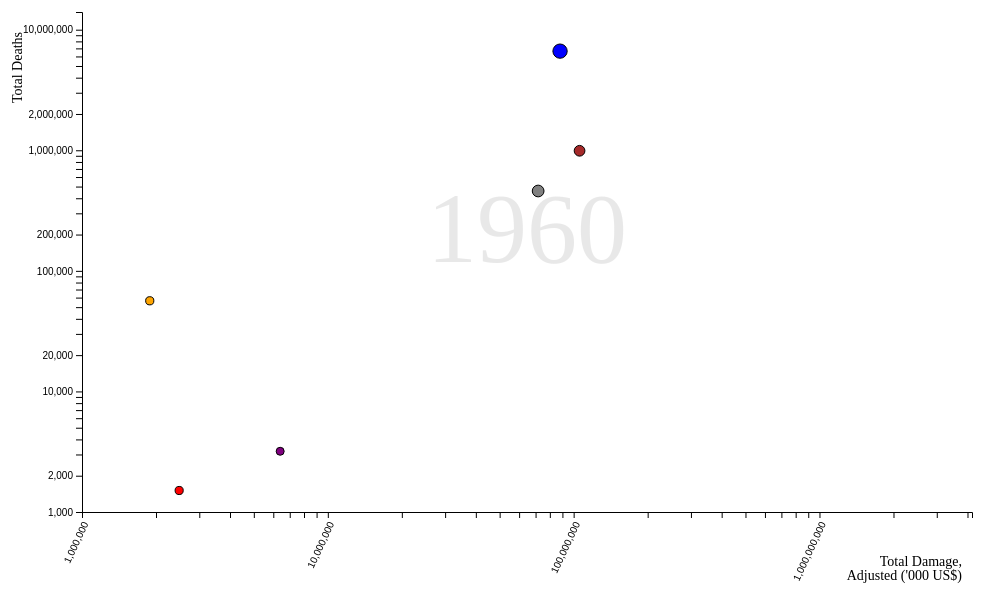
D3 v6 page, settled after 480 driven frames (8 s of simulated time); the page loaded 1 data file(s).


        // Load the JSON data
        d3.json('accumulated_disaster_data_1950.json').then(data => {
            const margin = {top: 20, right: 30, bottom: 80, left: 80}, // Increased bottom margin
                  width = 1000 - margin.left - margin.right,
                  height = 600 - margin.top - margin.bottom;

            const svg = d3.select("#chart")
                          .append("svg")
                          .attr("width", width + margin.left + margin.right)
                          .attr("height", height + margin.top + margin.bottom)
                          .append("g")
                          .attr("transform", `translate(${margin.left},${margin.top})`);

            const x = d3.scaleLog().range([0, width]).base(10).domain([1000000, 4172717781.0]);
            const y = d3.scaleLog().range([height, 0]).base(10).domain([1000, 14022270.0]);
            const z = d3.scaleSqrt().range([4, 40]);

            const disasterColors = {
                'Earthquake': 'brown',
                'Flood': 'blue',
                'Storm': 'gray',
                'Drought': 'yellow',
                'Wildfire': 'red',
                'Volcanic activity': 'orange',
                'Extreme temperature': 'purple',};

            const xAxis = d3.axisBottom(x).ticks(5, d3.format(",d")); // Reduced number of ticks
            const yAxis = d3.axisLeft(y).ticks(10, d3.format(",d"));

            svg.append("g")
               .attr("class", "x-axis")
               .attr("transform", `translate(0, ${height})`);

            svg.append("g")
               .attr("class", "y-axis");

            svg.append("text")
               .attr("class", "axis-label")
               .attr("text-anchor", "end")
               .attr("x", width - 10) // Adjusted x position for axis label
               .attr("y", height + 40) // Adjusted y position for axis label
               .append("tspan")
               .attr("x", width - 10)
               .attr("dy", "1em")
               .text("Total Damage,")
               .append("tspan")
               .attr("x", width - 10)
               .attr("dy", "1em")
               .text("Adjusted ('000 US$)");

            svg.append("text")
               .attr("class", "axis-label")
               .attr("text-anchor", "end")
               .attr("transform", "rotate(-90)")
               .attr("y", -60)  // Adjusted y position
               .attr("x", -margin.top)
               .text("Total Deaths");

            // Add the year text element
            const yearText = svg.append("text")
                                .attr("class", "year-text")
                                .attr("x", width / 2)
                                .attr("y", height / 2)
                                .text("1960");

            const tooltip = d3.select("#tooltip");

            function parseData(data) {
                const parsedData = [];
                const disasterTypes = new Set();

                data.forEach(disaster => {
                    const type = disaster.name;
                    disasterTypes.add(type);
                    const damageData = disaster["Total Damage, Adjusted ('000 US$)"];
                    const affectedData = disaster["Total Affected"];
                    const deathsData = disaster["Total Deaths"];

                    damageData.forEach((d, i) => {
                        const year = d[0];
                        const damage = d[1];
                        const affected = affectedData[i][1];
                        const deaths = deathsData[i][1];

                        parsedData.push({
                            type: type,
                            year: year,
                            damage: damage,
                            affected: affected,
                            deaths: deaths
                        });
                    });
                });

                createLegend(disasterTypes);
                return parsedData;
            }

            const parsedData = parseData(data);

            // Find the maximum affected value across all years for the z scale domain
            const maxAffected = d3.max(parsedData, d => d.affected);

            function createLegend(disasterTypes) {
                const legendContent = d3.select("#legend-content");
                disasterTypes.forEach(type => {
                    legendContent.append("div")
                                 .html(`<span class="legend-color" style="background-color: ${disasterColors[type]};"></span>${type}`);
                });
            }

            function updateChart(year) {
                const yearData = parsedData.filter(d => d.year === year);

                z.domain([0, maxAffected]); // Use the maximum affected value across all years

                svg.select(".x-axis")
                   .transition()
                   .duration(500)
                   .call(xAxis)
                   .selectAll("text") // Rotate x-axis labels
                   .style("text-anchor", "end")
                   .attr("dx", "-0.8em")
                   .attr("dy", "0.15em")
                   .attr("transform", "rotate(-65)");

                svg.select(".y-axis")
                   .transition()
                   .duration(500)
                   .call(yAxis);

                const bubbles = svg.selectAll(".bubble")
                                   .data(yearData, d => d.type);

                bubbles.enter()
                       .append("circle")
                       .attr("class", "bubble")
                       .attr("cx", d => x(d.damage))
                       .attr("cy", d => y(d.deaths))
                       .attr("r", d => z(d.affected))
                       .style("fill", d => disasterColors[d.type] || 'black')
                       .on("mouseover", (event, d) => {
                           d3.select(event.currentTarget).raise(); // Bring the hovered bubble to the front
                           tooltip.style("display", "block")
                                  .html(`<strong>Type:</strong> ${d.type}<br>
                                         <strong>Damage:</strong> $${d.damage.toLocaleString()}<br>
                                         <strong>Deaths:</strong> ${d.deaths.toLocaleString()}<br>
                                         <strong>Affected:</strong> ${d.affected.toLocaleString()}`);
                       })
                       .on("mousemove", (event) => {
                           tooltip.style("left", (event.pageX + 10) + "px")
                                  .style("top", (event.pageY - 20) + "px");
                       })
                       .on("mouseout", () => {
                           tooltip.style("display", "none");
                       })
                       .merge(bubbles)
                       .transition()
                       .duration(600) // Ensure this duration matches the interval duration
                       .attr("cx", d => x(d.damage))
                       .attr("cy", d => y(d.deaths))
                       .attr("r", d => z(d.affected))
                       .style("fill", d => disasterColors[d.type] || 'black');

                bubbles.exit().remove();

                // Update the year text
                yearText.text(year);
            }

            let currentYear = 1960;
            let interval;
            let isPlaying = false;

            function animateChart() {
                updateChart(currentYear);
                d3.select("#yearSlider").property("value", currentYear);
                d3.select("#yearLabel").text(currentYear);
                currentYear++;
                if (currentYear > 2024) {
                    clearInterval(interval);
                    isPlaying = false;
                    d3.select("#playButton").text("Play");
                }
            }

            d3.select("#playButton").on("click", function() {
                if (isPlaying) {
                    clearInterval(interval);
                    d3.select(this).text("Play");
                } else {
                    interval = setInterval(animateChart, 600); // Set interval for continuous animation
                    d3.select(this).text("Pause");
                }
                isPlaying = !isPlaying;
            });

            d3.select("#yearSlider").on("input", function() {
                clearInterval(interval);
                isPlaying = false;
                d3.select("#playButton").text("Play");
                currentYear = +this.value;
                d3.select("#yearLabel").text(currentYear);
                updateChart(currentYear);
            });

            updateChart(currentYear);
        });
    

### data: accumulated_disaster_data_1950.json
[
 {
  "name": "Earthquake",
  "Total Damage, Adjusted ('000 US$)": [
   [
    1950.0,
    82745650.0
   ],
   [
    1951.0,
    83004577.0
   ],
   [
    1952.0,
    84004819.0
   ],
   [
    1953.0,
    90676631.0
   ],
   [
    1954.0,
    90776192.0
   ],
   [
    1955.0,
    90830843.0
   ],
   [
    1956.0,
    91099992.0
   ],
   [
    1957.0,
    91568795.0
   ],
   "... 67 more items"
  ],
  "Total Affected": [
   [
    1950.0,
    3163684.0
   ],
   [
    1951.0,
    3326030.0
   ],
   [
    1952.0,
    3331476.0
   ],
   [
    1953.0,
    3526428.0
   ],
   [
    1954.0,
    3660979.0
   ],
   [
    1955.0,
    3689702.0
   ],
   [
    1956.0,
    3692291.0
   ],
   [
    1957.0,
    3707510.0
   ],
   "... 67 more items"
  ],
  "Total Deaths": [
   [
    1950.0,
    950950.0
   ],
   [
    1951.0,
    955689.0
   ],
   [
    1952.0,
    956042.0
   ],
   [
    1953.0,
    958800.0
   ],
   [
    1954.0,
    962119.0
   ],
   [
    1955.0,
    962608.0
   ],
   [
    1956.0,
    963371.0
   ],
   [
    1957.0,
    970341.0
   ],
   "... 67 more items"
  ]
 },
 {
  "name": "Extreme temperature",
  "Total Damage, Adjusted ('000 US$)": [
   [
    1950.0,
    0.0
   ],
   [
    1951.0,
    1125769.0
   ],
   [
    1952.0,
    1125769.0
   ],
   [
    1953.0,
    1125769.0
   ],
   [
    1954.0,
    1125769.0
   ],
   [
    1955.0,
    1125769.0
   ],
   [
    1956.0,
    1125769.0
   ],
   [
    1957.0,
    1125769.0
   ],
   "... 67 more items"
  ],
  "Total Affected": [
   [
    1950.0,
    0.0
   ],
   [
    1951.0,
    0.0
   ],
   [
    1952.0,
    0.0
   ],
   [
    1953.0,
    0.0
   ],
   [
    1954.0,
    0.0
   ],
   [
    1955.0,
    0.0
   ],
   [
    1956.0,
    0.0
   ],
   [
    1957.0,
    0.0
   ],
   "... 67 more items"
  ],
  "Total Deaths": [
   [
    1950.0,
    1693.0
   ],
   [
    1951.0,
    1762.0
   ],
   [
    1952.0,
    1762.0
   ],
   [
    1953.0,
    2431.0
   ],
   [
    1954.0,
    2431.0
   ],
   [
    1955.0,
    2538.0
   ],
   [
    1956.0,
    2538.0
   ],
   [
    1957.0,
    2538.0
   ],
   "... 67 more items"
  ]
 },
 {
  "name": "Flood",
  "Total Damage, Adjusted ('000 US$)": [
   [
    1950.0,
    69249109.0
   ],
   [
    1951.0,
    84210582.0
   ],
   [
    1952.0,
    84210582.0
   ],
   [
    1953.0,
    87487075.0
   ],
   [
    1954.0,
    88031127.0
   ],
   [
    1955.0,
    88031127.0
   ],
   [
    1956.0,
    88031127.0
   ],
   [
    1957.0,
    88031127.0
   ],
   "... 67 more items"
  ],
  "Total Affected": [
   [
    1950.0,
    27407000.0
   ],
   [
    1951.0,
    27899034.0
   ],
   [
    1952.0,
    27899034.0
   ],
   [
    1953.0,
    30090144.0
   ],
   [
    1954.0,
    30090144.0
   ],
   [
    1955.0,
    30090144.0
   ],
   [
    1956.0,
    30167144.0
   ],
   [
    1957.0,
    30435384.0
   ],
   "... 67 more items"
  ],
  "Total Deaths": [
   [
    1950.0,
    4572594.0
   ],
   [
    1951.0,
    4578260.0
   ],
   [
    1952.0,
    4578459.0
   ],
   [
    1953.0,
    4585584.0
   ],
   [
    1954.0,
    4620020.0
   ],
   [
    1955.0,
    4620604.0
   ],
   [
    1956.0,
    4624217.0
   ],
   [
    1957.0,
    4626688.0
   ],
   "... 67 more items"
  ]
 },
 {
  "name": "Storm",
  "Total Damage, Adjusted ('000 US$)": [
   [
    1950.0,
    38223184.0
   ],
   [
    1951.0,
    38856429.0
   ],
   [
    1952.0,
    39428625.0
   ],
   [
    1953.0,
    40269591.0
   ],
   [
    1954.0,
    49311735.0
   ],
   [
    1955.0,
    58897478.0
   ],
   [
    1956.0,
    58897478.0
   ],
   [
    1957.0,
    60460156.0
   ],
   "... 67 more items"
  ],
  "Total Affected": [
   [
    1950.0,
    4545238.0
   ],
   [
    1951.0,
    4625438.0
   ],
   [
    1952.0,
    5626690.0
   ],
   [
    1953.0,
    6626690.0
   ],
   [
    1954.0,
    6923739.0
   ],
   [
    1955.0,
    7298739.0
   ],
   [
    1956.0,
    8298739.0
   ],
   [
    1957.0,
    8548850.0
   ],
   "... 67 more items"
  ],
  "Total Deaths": [
   [
    1950.0,
    419918.0
   ],
   [
    1951.0,
    422779.0
   ],
   [
    1952.0,
    425056.0
   ],
   [
    1953.0,
    426870.0
   ],
   [
    1954.0,
    429839.0
   ],
   [
    1955.0,
    433734.0
   ],
   [
    1956.0,
    436848.0
   ],
   [
    1957.0,
    437987.0
   ],
   "... 67 more items"
  ]
 },
 {
  "name": "Volcanic activity",
  "Total Damage, Adjusted ('000 US$)": [
   [
    1950.0,
    1886289.0
   ],
   [
    1951.0,
    1886289.0
   ],
   [
    1952.0,
    1886289.0
   ],
   [
    1953.0,
    1886289.0
   ],
   [
    1954.0,
    1886289.0
   ],
   [
    1955.0,
    1886289.0
   ],
   [
    1956.0,
    1886289.0
   ],
   [
    1957.0,
    1886289.0
   ],
   "... 66 more items"
  ],
  "Total Affected": [
   [
    1950.0,
    27199.0
   ],
   [
    1951.0,
    27199.0
   ],
   [
    1952.0,
    27228.0
   ],
   [
    1953.0,
    27228.0
   ],
   [
    1954.0,
    27228.0
   ],
   [
    1955.0,
    27228.0
   ],
   [
    1956.0,
    27228.0
   ],
   [
    1957.0,
    30428.0
   ],
   "... 66 more items"
  ],
  "Total Deaths": [
   [
    1950.0,
    51441.0
   ],
   [
    1951.0,
    56241.0
   ],
   [
    1952.0,
    56270.0
   ],
   [
    1953.0,
    56420.0
   ],
   [
    1954.0,
    56457.0
   ],
   [
    1955.0,
    56457.0
   ],
   [
    1956.0,
    56457.0
   ],
   [
    1957.0,
    56457.0
   ],
   "... 66 more items"
  ]
 },
 {
  "name": "Wildfire",
  "Total Damage, Adjusted ('000 US$)": [
   [
    1950.0,
    2484481.0
   ],
   [
    1951.0,
    2484481.0
   ],
   [
    1952.0,
    2484481.0
   ],
   [
    1953.0,
    2484481.0
   ],
   [
    1954.0,
    2484481.0
   ],
   [
    1955.0,
    2484481.0
   ],
   [
    1956.0,
    2484481.0
   ],
   [
    1957.0,
    2484481.0
   ],
   "... 67 more items"
  ],
  "Total Affected": [
   [
    1950.0,
    17200.0
   ],
   [
    1951.0,
    17200.0
   ],
   [
    1952.0,
    17200.0
   ],
   [
    1953.0,
    17200.0
   ],
   [
    1954.0,
    17200.0
   ],
   [
    1955.0,
    17200.0
   ],
   [
    1956.0,
    17200.0
   ],
   [
    1957.0,
    17200.0
   ],
   "... 67 more items"
  ],
  "Total Deaths": [
   [
    1950.0,
    1497.0
   ],
   [
    1951.0,
    1497.0
… [head cut at 6 KiB]